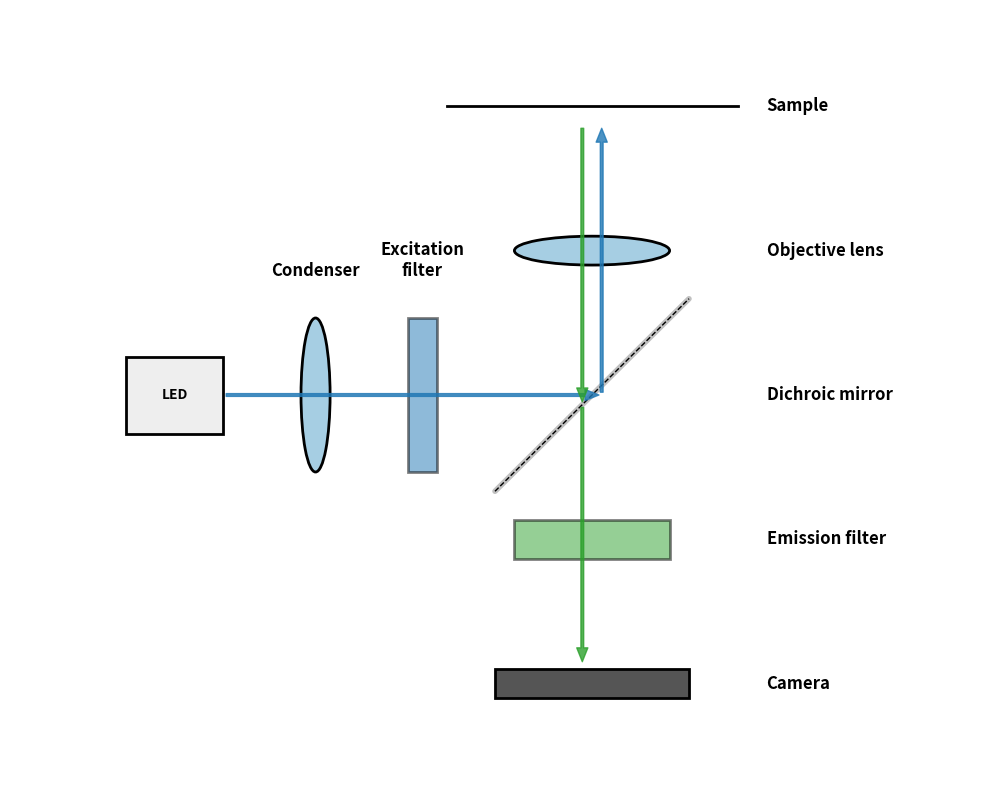

This chart was generated by the following Python code:
import matplotlib.pyplot as plt
import matplotlib.patches as patches

# 1. 建立畫布與基本設定
fig, ax = plt.subplots(figsize=(10, 8))
plt.rc('font', family='sans-serif')
ax.set_xlim(-1, 9)
ax.set_ylim(0.5, 8.5)
ax.axis('off') # 隱藏座標軸

# 定義顏色
color_exc = '#1f77b4'  # 激發光 (藍色)
color_emi = '#2ca02c'  # 發射螢光 (綠色)
color_lens = '#a6cee3' # 透鏡顏色
color_component = '#eeeeee' # 一般元件底色

# 2. 繪製核心光學元件

# (A) LED (光源) - 置中於 y=4.5
ax.add_patch(patches.Rectangle((0.2, 4.1), 1.0, 0.8, facecolor=color_component, edgecolor='black', lw=2, zorder=2))

# (B) Condenser (聚光鏡) - 置中於 y=4.5
ax.add_patch(patches.Ellipse((2.15, 4.5), 0.3, 1.6, facecolor=color_lens, edgecolor='black', lw=2, zorder=2))

# (C) Excitation filter (濾光片) - 置中於 y=4.5
ax.add_patch(patches.Rectangle((3.1, 3.7), 0.3, 1.6, facecolor=color_exc, alpha=0.5, edgecolor='black', lw=2, zorder=2))

# (D) Dichroic mirror (雙色分光鏡) - 中心在 y=4.5
ax.plot([4.0, 6.0], [3.5, 5.5], color='silver', lw=4, solid_capstyle='round', zorder=2)
ax.plot([4.0, 6.0], [3.5, 5.5], color='black', lw=1, linestyle='dashed', zorder=3)

# (E) Objective lens (物鏡) - 置中於 y=6.0 (DM與Sample的正中間)
ax.add_patch(patches.Ellipse((5.0, 6.0), 1.6, 0.3, facecolor=color_lens, edgecolor='black', lw=2, zorder=2))

# (F) Sample (樣本) - 維持 y=7.5
ax.plot([3.5, 6.5], [7.5, 7.5], color='black', lw=2, zorder=2)

# (G) Camera (相機) - 置中於 y=1.5
ax.add_patch(patches.Rectangle((4.0, 1.35), 2.0, 0.3, facecolor='#555555', edgecolor='black', lw=2, zorder=2))

# (H) Emission Filter (發射濾波片) - 置中於 y=3.0 (DM與Camera的正中間)
ax.add_patch(patches.Rectangle((4.2, 2.8), 1.6, 0.4, facecolor=color_emi, alpha=0.5, edgecolor='black', lw=2, zorder=2))


# 3. 繪製光路徑 (Arrows)
arrow_style = "Simple, tail_width=2, head_width=8, head_length=10"

# --- 激發光路徑 (Excitation Path - Blue) ---
# 光源 -> Dichroic
ax.add_patch(patches.FancyArrowPatch((1.2, 4.5), (5.1, 4.5), color=color_exc, alpha=0.8, arrowstyle=arrow_style, zorder=3))
# Dichroic -> Sample (穿透物鏡)
ax.add_patch(patches.FancyArrowPatch((5.1, 4.5), (5.1, 7.3), color=color_exc, alpha=0.8, arrowstyle=arrow_style, zorder=3))

# --- 發射光路徑 (Emission Path - Green) ---
# Sample -> Dichroic (穿透物鏡)
ax.add_patch(patches.FancyArrowPatch((4.9, 7.3), (4.9, 4.4), color=color_emi, alpha=0.8, arrowstyle=arrow_style, zorder=3))
# Dichroic -> Camera 
ax.add_patch(patches.FancyArrowPatch((4.9, 4.4), (4.9, 1.7), color=color_emi, alpha=0.8, arrowstyle=arrow_style, zorder=3))


# 4. 繪製標籤 (維持在上方或右側)

# (A) LED
ax.text(0.7, 4.5, 'LED', va='center', ha='center', fontsize=10, fontweight='bold')

# (B) Condenser
ax.text(2.15, 5.7, 'Condenser', va='bottom', ha='center', fontsize=12, fontweight='bold')

# (C) Excitation filter
ax.text(3.25, 5.7, 'Excitation\nfilter', va='bottom', ha='center', fontsize=12, fontweight='bold')

# (D) Dichroic mirror
ax.text(6.8, 4.5, 'Dichroic mirror', va='center', ha='left', fontsize=12, fontweight='bold')

# (E) Objective lens
ax.text(6.8, 6.0, 'Objective lens', va='center', ha='left', fontsize=12, fontweight='bold')

# (F) Sample
ax.text(6.8, 7.5, 'Sample', va='center', ha='left', fontsize=12, fontweight='bold')

# (G) Camera 
ax.text(6.8, 1.5, 'Camera', va='center', ha='left', fontsize=12, fontweight='bold')

# (H) Emission Filter
ax.text(6.8, 3.0, 'Emission filter', va='center', ha='left', fontsize=12, fontweight='bold')


# 5. 輸出與儲存
plt.tight_layout()
plt.savefig('optical_components_led.svg', format='svg', bbox_inches='tight', transparent=True)
plt.savefig('optical_components_led.png', dpi=300, bbox_inches='tight', transparent=True)

print("LED版光路圖已成功儲存為 optical_components_led.svg 與 optical_components_led.png")
plt.show()
